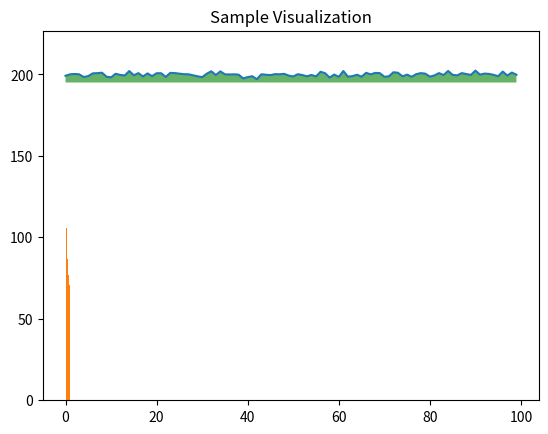

The script that saved this image: (Note: this script raises an exception after producing the figure.)
# -*- coding: utf-8 -*-
import numpy as np
from matplotlib import pyplot as plt

np.array([1, 4, 6, 8])

np.array([
    [1, 2, 3.89],
    [4, 5, 6]
], dtype=np.float64)

# 结构数组
persontype = np.dtype({
    'names': ['name', 'age', 'chinese', 'math', 'english'],
    'formats': ['S32', 'i', 'i', 'i', 'f']})
peoples = np.array([
    ("ZhangFei", 32, 75, 100, 90),
    ("GuanYu", 24, 85, 96, 88.5),
    ("ZhaoYun", 28, 85, 92, 96.5),
    ("HuangZhong", 29, 65, 85, 100)],
    dtype=persontype)
peoples

ages = peoples[:]['age']
chineses = peoples[:]['chinese']
maths = peoples[:]['math']
englishs = peoples[:]['english']

print(peoples, np.mean(ages), np.mean(chineses),
      np.mean(maths), np.mean(englishs))

print(peoples[0])

dt = np.dtype([('Name', 'S10'), ('Age', 'i4'),
              ('Height', 'f'), ('Children/Pets', 'i4', 2)])
s = np.array([('Smith', 45, 1.83, (0, 1)),
             ('Jones', 53, 1.72, (2, 2))], dtype=dt)
s

# TODO 什么作用
np.random.seed(100)

r = np.arange(12).reshape((4, 3))
r

ex1 = np.arange(10)
ex1.astype(np.float64)
ex1

np.arange(10, dtype=np.float32)

# 生成一个同样大小的全为0的矩阵
np.zeros_like(ex1)

np.zeros(ex1.shape)

np.arange(1, 5, 0.5)

np.ones((2, 3))

# 单位矩阵
np.eye(3)

np.full((3, 4), 9)

e = np.empty((2, 3, 2))
e

g = np.linspace(5, 15, 12)
g

np.random.randn(3, 4, 5)

ys = 200 + np.random.randn(100)
x = [x for x in range(len(ys))]

plt.plot(x, ys, '-')
plt.fill_between(x, ys, 195, where=(ys > 195), facecolor='g', alpha=0.6)

plt.title("Sample Visualization")
plt.show()

x = np.linspace(0, 1, 1000)**1.5
plt.hist(x)

a = np.empty((3, 4), dtype=np.int)
print(a)

# 有序
a = np.arange(12).reshape((3, 4))
print(a)

print(np.linspace(0, 11, 12, dtype=np.int).reshape(3, 4))

arr = np.zeros((10, 10))
arr

# 维度
arr.ndim

# 各个维度值
arr.shape
np.shape(arr)

# 元素类型
arr.dtype

arr.size

g = np.arange(15)

h = g.reshape((5, 3))
h
h.T

# 转化成Python原生的list进行返回
arr.tolist()

a = np.array([10, 20, 30, 40])
b = np.arange(4)
b

a-b

a+b
np.add(a, b)

a*b
np.multiply(a, b)

# 矩阵乘法
np.dot(a, b)

b**2

10*np.sin(a)

randint = np.random.randint(0, 20, size=(3, 4, 5))
randint

randint.sum()

# 三维投影
# 压缩x轴
randint.sum(axis=0)

# 压缩z轴
randint.sum(axis=1)

# 最大值索引
np.argmin(randint)

# 最小值索引
np.argmax(randint)

randint.mean()

np.average(randint)

np.median(randint)

np.cumsum(randint)

# 后一项 减前一项
np.diff(randint)

A = np.random.randint(0, 10, size=(3, 4))
A

np.nonzero(A)

# 每行排序
A.sort()
A

A.transpose()

A.T

# 截取
A.clip(3, 8)

# 切片
A[1:, :-1]

for row in A:
    print(row)

for col in A.T:
    print(col)

A.flatten()

# 合并
B = np.array([1, 1, 1])
C = np.array([2, 2, 2])
np.vstack((B, C, B))

np.hstack((B.T, C.T, B.T))

B[:, np.newaxis, np.newaxis]

A

np.split(A, 4, axis=1)

D = A.copy()
D[2][3] = 56
D

A

np.resize(g, (3, 1))

np.hstack((h, 2 * h))
np.vstack((h, 0.5 * h))

a = np.array([[1, 2, 3], [4, 5, 6], [7, 8, 9]])
print(np.amin(a), np.amin(a, 0), np.amin(a, 1))

print(np.amax(a), np.amax(a, 0), np.amax(a, 1))

print(np.ptp(a), np.ptp(a, 0), np.ptp(a, 1))

# percentile() 代表着第 p 个百分位数，p 取值范围 0-100
# 求得在 axis=0 和 axis=1 两个轴上的 p% 的百分位数
print(np.percentile(a, 80), np.percentile(
    a, 45, axis=0), np.percentile(a, 70, axis=1))

# 求平均数
print(np.median(a), np.median(a, axis=0), np.median(a, axis=1))

print(np.mean(a), np.mean(a, axis=0), np.mean(a, axis=1))


a = np.array([1, 2, 3, 4])
wts = np.array([1, 2, 3, 4])
print(np.average(a), np.average(a, weights=wts))

print(np.std(a), np.var(a))

a = np.array([[4, 3, 2], [2, 4, 1]])
print(np.sort(a))
print(np.sort(a, axis=1))
print(np.sort(a, axis=0))
print(np.sort(a, axis=None))

%time mat = np.random.standard.normal((I, I))

import random
I = 5000

%time mat = [[random.gausss(0, 1) for j in range(I)] for i in range(I)]
%time reduce(lambda x, y: x+y, [reduce(lambda x, y:x+y, row) for roww in mat])

%timeit np.random.normal(size=100)

scoretype = np.dtype({
    'names': ['姓名', '语文', '英语', '数学'],
    'formats': ['S32', 'i', 'i', 'i']
})
scores = np.array([
    ("张飞".encode('utf-8'), 66, 65, 30),
    ("关羽".encode('utf-8'), 95, 85, 98),
    ("赵云".encode('utf-8'), 93, 92, 96),
    ("黄忠".encode('utf-8'), 90, 88, 77),
    ("典韦".encode('utf-8'), 80, 90, 90)], dtype=scoretype)

name = scores[:]['姓名']
chinese = scores[:]['语文']
english = scores[:]['英语']
math = scores[:]['数学']


def show(name, cj):
    print('{} |   {}  |   {}   |   {}   |   {}    |    {}   '
          .format(name, np.mean(cj), np.min(cj), np.max(cj), np.var(cj), np.std(cj)))


print("科目 | 平均成绩 | 最小成绩 | 最大成绩 | 方差 | 标准差")
show("语文", chinese)
show("英语", english)
show("数学", math)

ranking = sorted(scores, key=lambda x: x[1]+x[2]+x[3], reverse=True)
print(ranking)

p = [4, 8, 12, 25, 32, 43, 58, 63, 69, 79]
np.poly1d(p)